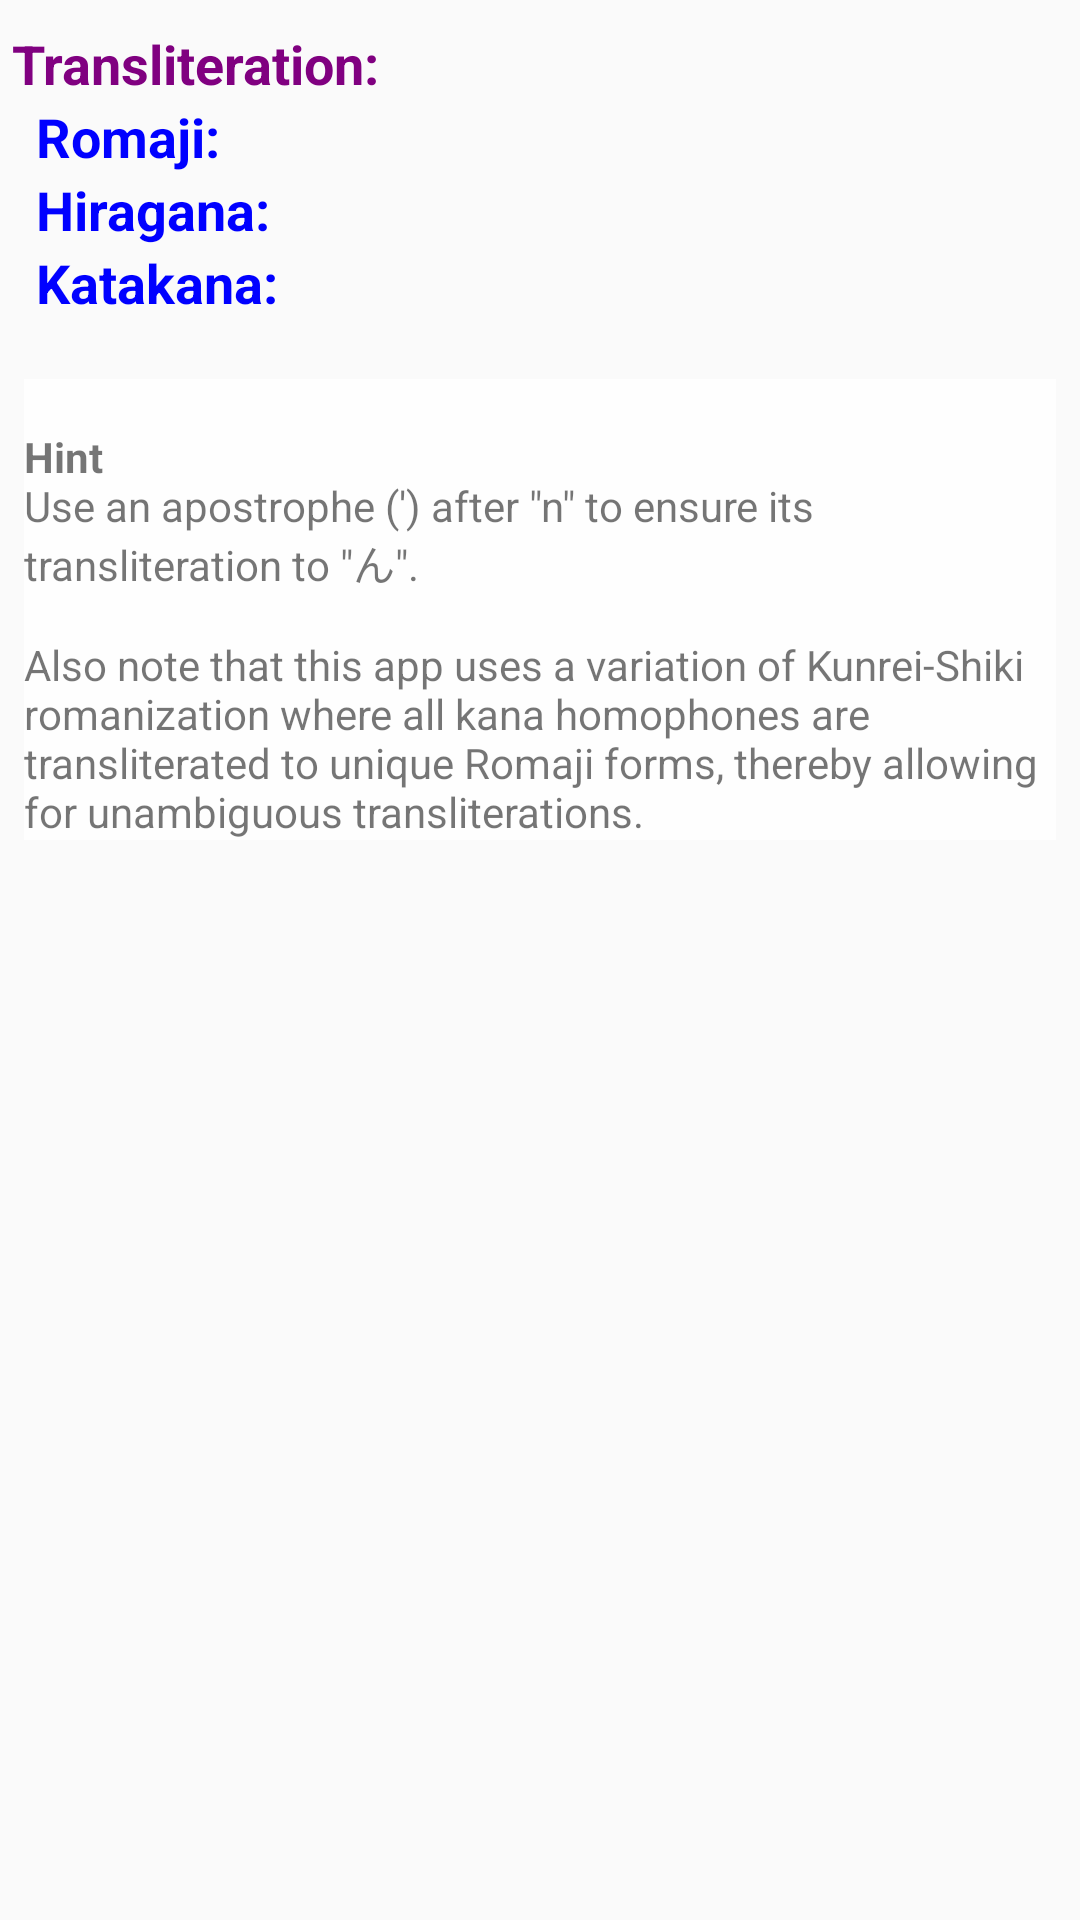

Reconstruct the res/layout file that produces this screen, plus the resources it refers to.
<!-- AndroidManifest.xml: application theme AppTheme -->
<!-- res/layout/fragment_conversionmodule.xml -->
<RelativeLayout xmlns:android="http://schemas.android.com/apk/res/android"
    xmlns:tools="http://schemas.android.com/tools"
    android:id="@+id/fragment_grammarmodule"
    android:layout_width="match_parent"
    android:layout_height="match_parent"
    android:clickable="true"
    android:focusableInTouchMode="true"
    android:paddingBottom="@dimen/activity_vertical_margin"
    tools:context="com.japanesetoolbox.MainMenuActivity$PlaceholderFragment" >

    <LinearLayout
        android:id="@+id/linearLayout1"
        android:layout_width="match_parent"
        android:layout_height="wrap_content"
        android:layout_alignParentTop="true"
        android:layout_marginLeft="4dp"
        android:layout_marginTop="9dp"
        android:orientation="vertical" >

        <TextView
            android:id="@+id/conversion"
            android:layout_width="wrap_content"
            android:layout_height="wrap_content"
            android:layout_gravity="center_horizontal|left"
            android:text="@string/Conversion"
            android:textAppearance="?android:attr/textAppearanceMedium"
            android:textColor="#800080"
            android:textSize="18sp"
            android:textStyle="bold" />

        <LinearLayout
            android:layout_width="match_parent"
            android:layout_height="wrap_content">

            <TextView
                android:id="@+id/conversion_latin"
                android:layout_width="wrap_content"
                android:layout_height="wrap_content"
                android:layout_gravity="center_horizontal|left"
                android:text="@string/ConversionLatin"
                android:textAppearance="?android:attr/textAppearanceMedium"
                android:textColor="#0000FF"
                android:textSize="18sp"
                android:layout_marginLeft="8dp"
                android:textStyle="bold"
                android:textIsSelectable="true" />

            <TextView
                android:id="@+id/Result_latin"
                android:layout_width="wrap_content"
                android:layout_height="wrap_content"
                android:text="@string/EmptyResult"
                android:layout_gravity="center_horizontal|left"
                android:textAppearance="?android:attr/textAppearanceMedium"
                android:textColor="#0000FF"
                android:textSize="18sp"
                android:layout_marginLeft="6dp"
                android:textStyle="bold"
                android:textIsSelectable="true" />
        </LinearLayout>

        <LinearLayout
            android:layout_width="match_parent"
            android:layout_height="wrap_content">

            <TextView
                android:id="@+id/conversion_hiragana"
                android:layout_width="wrap_content"
                android:layout_height="wrap_content"
                android:layout_gravity="center_horizontal|left"
                android:text="@string/ConversionHiragana"
                android:textAppearance="?android:attr/textAppearanceMedium"
                android:textColor="#0000FF"
                android:textSize="18sp"
                android:layout_marginLeft="8dp"
                android:textStyle="bold"
                android:textIsSelectable="true" />

            <TextView
                android:id="@+id/Result_hiragana"
                android:layout_width="wrap_content"
                android:layout_height="wrap_content"
                android:text="@string/EmptyResult"
                android:textAppearance="?android:attr/textAppearanceMedium"
                android:textColor="#0000FF"
                android:textSize="18sp"
                android:layout_marginLeft="25dp"
                android:textStyle="bold"
                android:textIsSelectable="true" />
        </LinearLayout>

        <LinearLayout
            android:layout_width="match_parent"
            android:layout_height="wrap_content">

            <TextView
                android:id="@+id/conversion_katakana"
                android:layout_width="wrap_content"
                android:layout_height="wrap_content"
                android:layout_gravity="center_horizontal|left"
                android:text="@string/ConversionKatakana"
                android:textAppearance="?android:attr/textAppearanceMedium"
                android:textColor="#0000FF"
                android:textSize="18sp"
                android:layout_marginLeft="8dp"
                android:textStyle="bold"
                android:textIsSelectable="true" />

            <TextView
                android:id="@+id/Result_katakana"
                android:layout_width="wrap_content"
                android:layout_height="wrap_content"
                android:text="@string/EmptyResult"
                android:layout_gravity="center_horizontal|left"
                android:textAppearance="?android:attr/textAppearanceMedium"
                android:textColor="#0000FF"
                android:textSize="18sp"
                android:layout_marginLeft="22dp"
                android:textStyle="bold"
                android:textIsSelectable="true" />
        </LinearLayout>
    </LinearLayout>

    <TextView
        android:layout_width="wrap_content"
        android:layout_height="wrap_content"
        android:text="@string/TransliteratorHint"
        android:id="@+id/Hint"
        android:layout_marginLeft="8dp"
        android:layout_marginRight="8dp"
        android:layout_marginTop="20dp"
        android:layout_below="@+id/linearLayout1"
        android:layout_alignParentRight="true"
        android:background="#BFFFFFFF"
        android:layout_alignParentEnd="true" />

</RelativeLayout>
<!-- resources referenced by this layout -->
<resources>
  <dimen name="activity_vertical_margin">16dp</dimen>
  <string name="Conversion">Transliteration: </string>
  <string name="ConversionHiragana">Hiragana: </string>
  <string name="ConversionKatakana">Katakana: </string>
  <string name="ConversionLatin">Romaji:</string>
  <string name="EmptyResult" translatable="false"> </string>
  <color name="colorPrimary">@color/appThemeBlueGreen_colorPrimary</color>
  <color name="colorPrimaryDark">@color/appThemeBlueGreen_colorPrimaryDark</color>
  <color name="colorAccent">@color/appThemeBlueGreen_colorAccent</color>
  <color name="appThemeBlueGreen_colorPrimaryLight">#60ad5e</color>
  <color name="appThemeBlueGreen_colorAccentDark">#001970</color>
  <color name="appThemeBlueGreen_colorAccentLight">#666ad1</color>
  <color name="appThemeBlueGreen_appTextPrimary">@color/appThemeBlueGreen_colorPrimaryDark</color>
  <color name="appThemeBlueGreen_appTextSecondary">@color/appThemeBlueGreen_colorAccent</color>
  <color name="appThemeBlueGreen_textSearch">@color/appThemeBlueGreen_colorPrimaryDark</color>
  <color name="appThemeBlueGreen_buttonBackground">@color/appThemeBlueGreen_colorPrimaryTransparent</color>
  <color name="appThemeBlueGreen_textDictionaryGroupItemMeanings">@color/appThemeBlueGreen_colorPrimary</color>
  <color name="appThemeBlueGreen_textDictionaryChildItemRomaji">@color/appThemeBlueGreen_colorAccentLight</color>
  <color name="appThemeBlueGreen_textDictionaryChildItemKanji">@color/appThemeBlueGreen_colorAccent</color>
  <color name="appThemeBlueGreen_textDictionarySpanClicked">@color/appThemeBlueGreen_colorPrimary</color>
  <color name="appThemeBlueGreen_textDictionaryTypeMeaning">@color/Black</color>
  <color name="appThemeBlueGreen_textDictionaryRuleWhereClause">@color/appThemeBlueGreen_appTextSecondary</color>
  <color name="appThemeBlueGreen_textConjugatorVerbChooserPreposition">@color/appThemeBlueGreen_colorPrimaryLight</color>
  <color name="appThemeBlueGreen_textConjugatorVerbChooserKanjiRomaji">@color/appThemeBlueGreen_colorPrimaryDark</color>
  <color name="appThemeBlueGreen_textConjugatorVerbChooserCharacteristics">@color/appThemeBlueGreen_colorPrimary</color>
  <color name="appThemeBlueGreen_textConjugatorVerbChooserMeaning">@color/Black</color>
  <color name="appThemeBlueGreen_textConjugatorConjugationChooserUpper">@color/appThemeBlueGreen_appTextSecondary</color>
  <color name="appThemeBlueGreen_textConjugatorConjugationChooserLower">@color/Black</color>
  <color name="appThemeBlueGreen_textConjugatorLabel">@color/Black</color>
  <color name="appThemeBlueGreen_textConjugatorResults">@color/appThemeBlueGreen_appTextSecondary</color>
  <color name="appThemeBlueGreen_textCompositionGridElementDefault">@color/appThemeBlueGreen_colorPrimaryDark</color>
  <color name="appThemeBlueGreen_textCompositionGridElementSelected">@color/appThemeBlueGreen_colorAccent</color>
  <color name="appThemeBlueGreen_colorSelectedDictResultBackground">@color/semiWhite</color>
  <color name="appThemeBlueGreen_elementsBoxBorder">@color/appThemeBlueGreen_colorAccentLight</color>
  <color name="appThemeBlueGreen_kanjiSelectionBoxBorder">@color/appThemeBlueGreen_colorPrimaryDark</color>
  <color name="appThemeBlueGreen_resultsTitleUnderline">@color/appThemeBlueGreen_colorPrimary</color>
  <color name="appThemeBlueGreen_decomposition_FillWhiteEdgePrimary">@color/appThemeBlueGreen_colorPrimaryLight</color>
  <color name="appThemeBlueGreen_decomposition_FillWhiteEdgeSecondary">@color/appThemeBlueGreen_colorAccentLight</color>
  <color name="appThemeBlueGreen_kanjiGridItemBorder">@color/appThemeBlueGreen_colorAccentLight</color>
  <color name="appThemeBlueGreen_colorPrimary">#2e7d32</color>
  <color name="appThemeBlueGreen_colorPrimaryDark">#005005</color>
  <color name="appThemeBlueGreen_colorAccent">#303f9f</color>
  <color name="appThemeBlueGreen_colorPrimaryTransparent">#1a2e7d32</color>
  <color name="Black">#FF000000</color>
  <color name="semiWhite">#edf8ff</color>
</resources>
